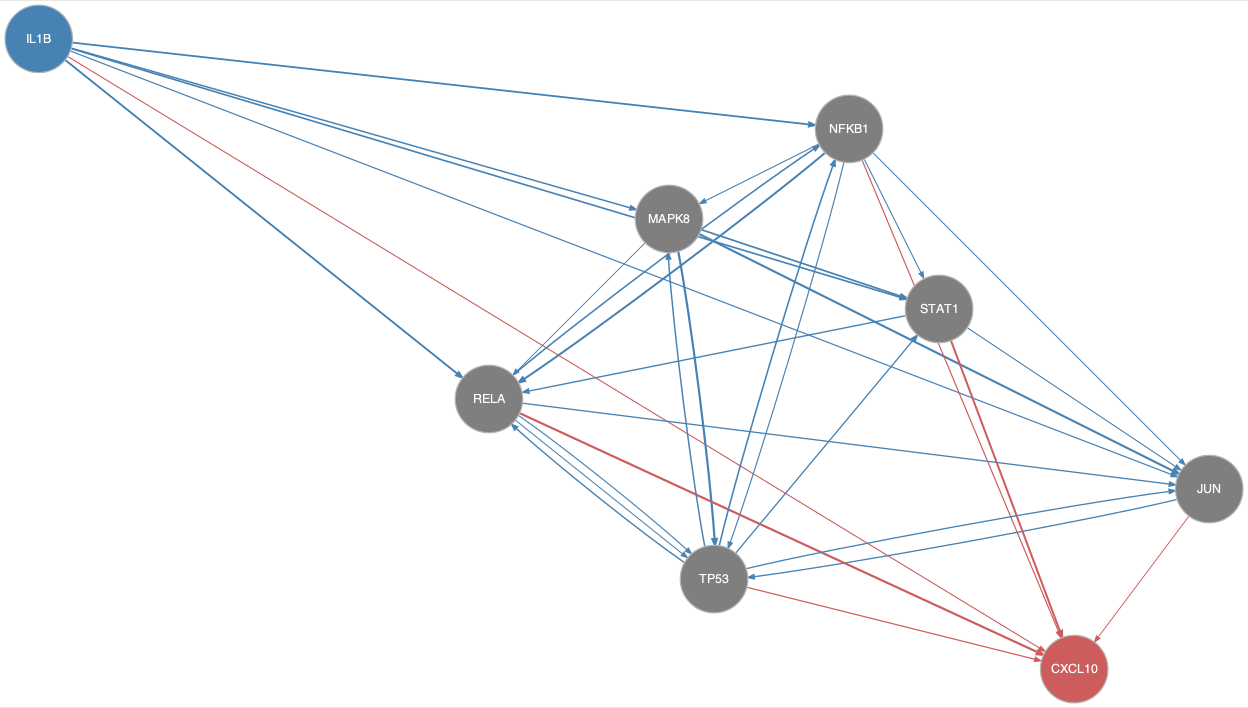

Values plotted in this chart, from the file beside it:
from	to
IL1B	JUN
IL1B	MAPK8
IL1B	NFKB1
IL1B	RELA
IL1B	STAT1
IL1B	TP53
JUN	TP53
MAPK8	JUN
MAPK8	RELA
MAPK8	STAT1
MAPK8	TP53
NFKB1	JUN
NFKB1	MAPK8
NFKB1	RELA
NFKB1	STAT1
NFKB1	TP53
RELA	JUN
RELA	NFKB1
RELA	TP53
STAT1	JUN
STAT1	RELA
TP53	JUN
TP53	MAPK8
TP53	NFKB1
TP53	RELA
TP53	STAT1
IL1B	CXCL10
JUN	CXCL10
NFKB1	CXCL10
RELA	CXCL10
STAT1	CXCL10
TP53	CXCL10
